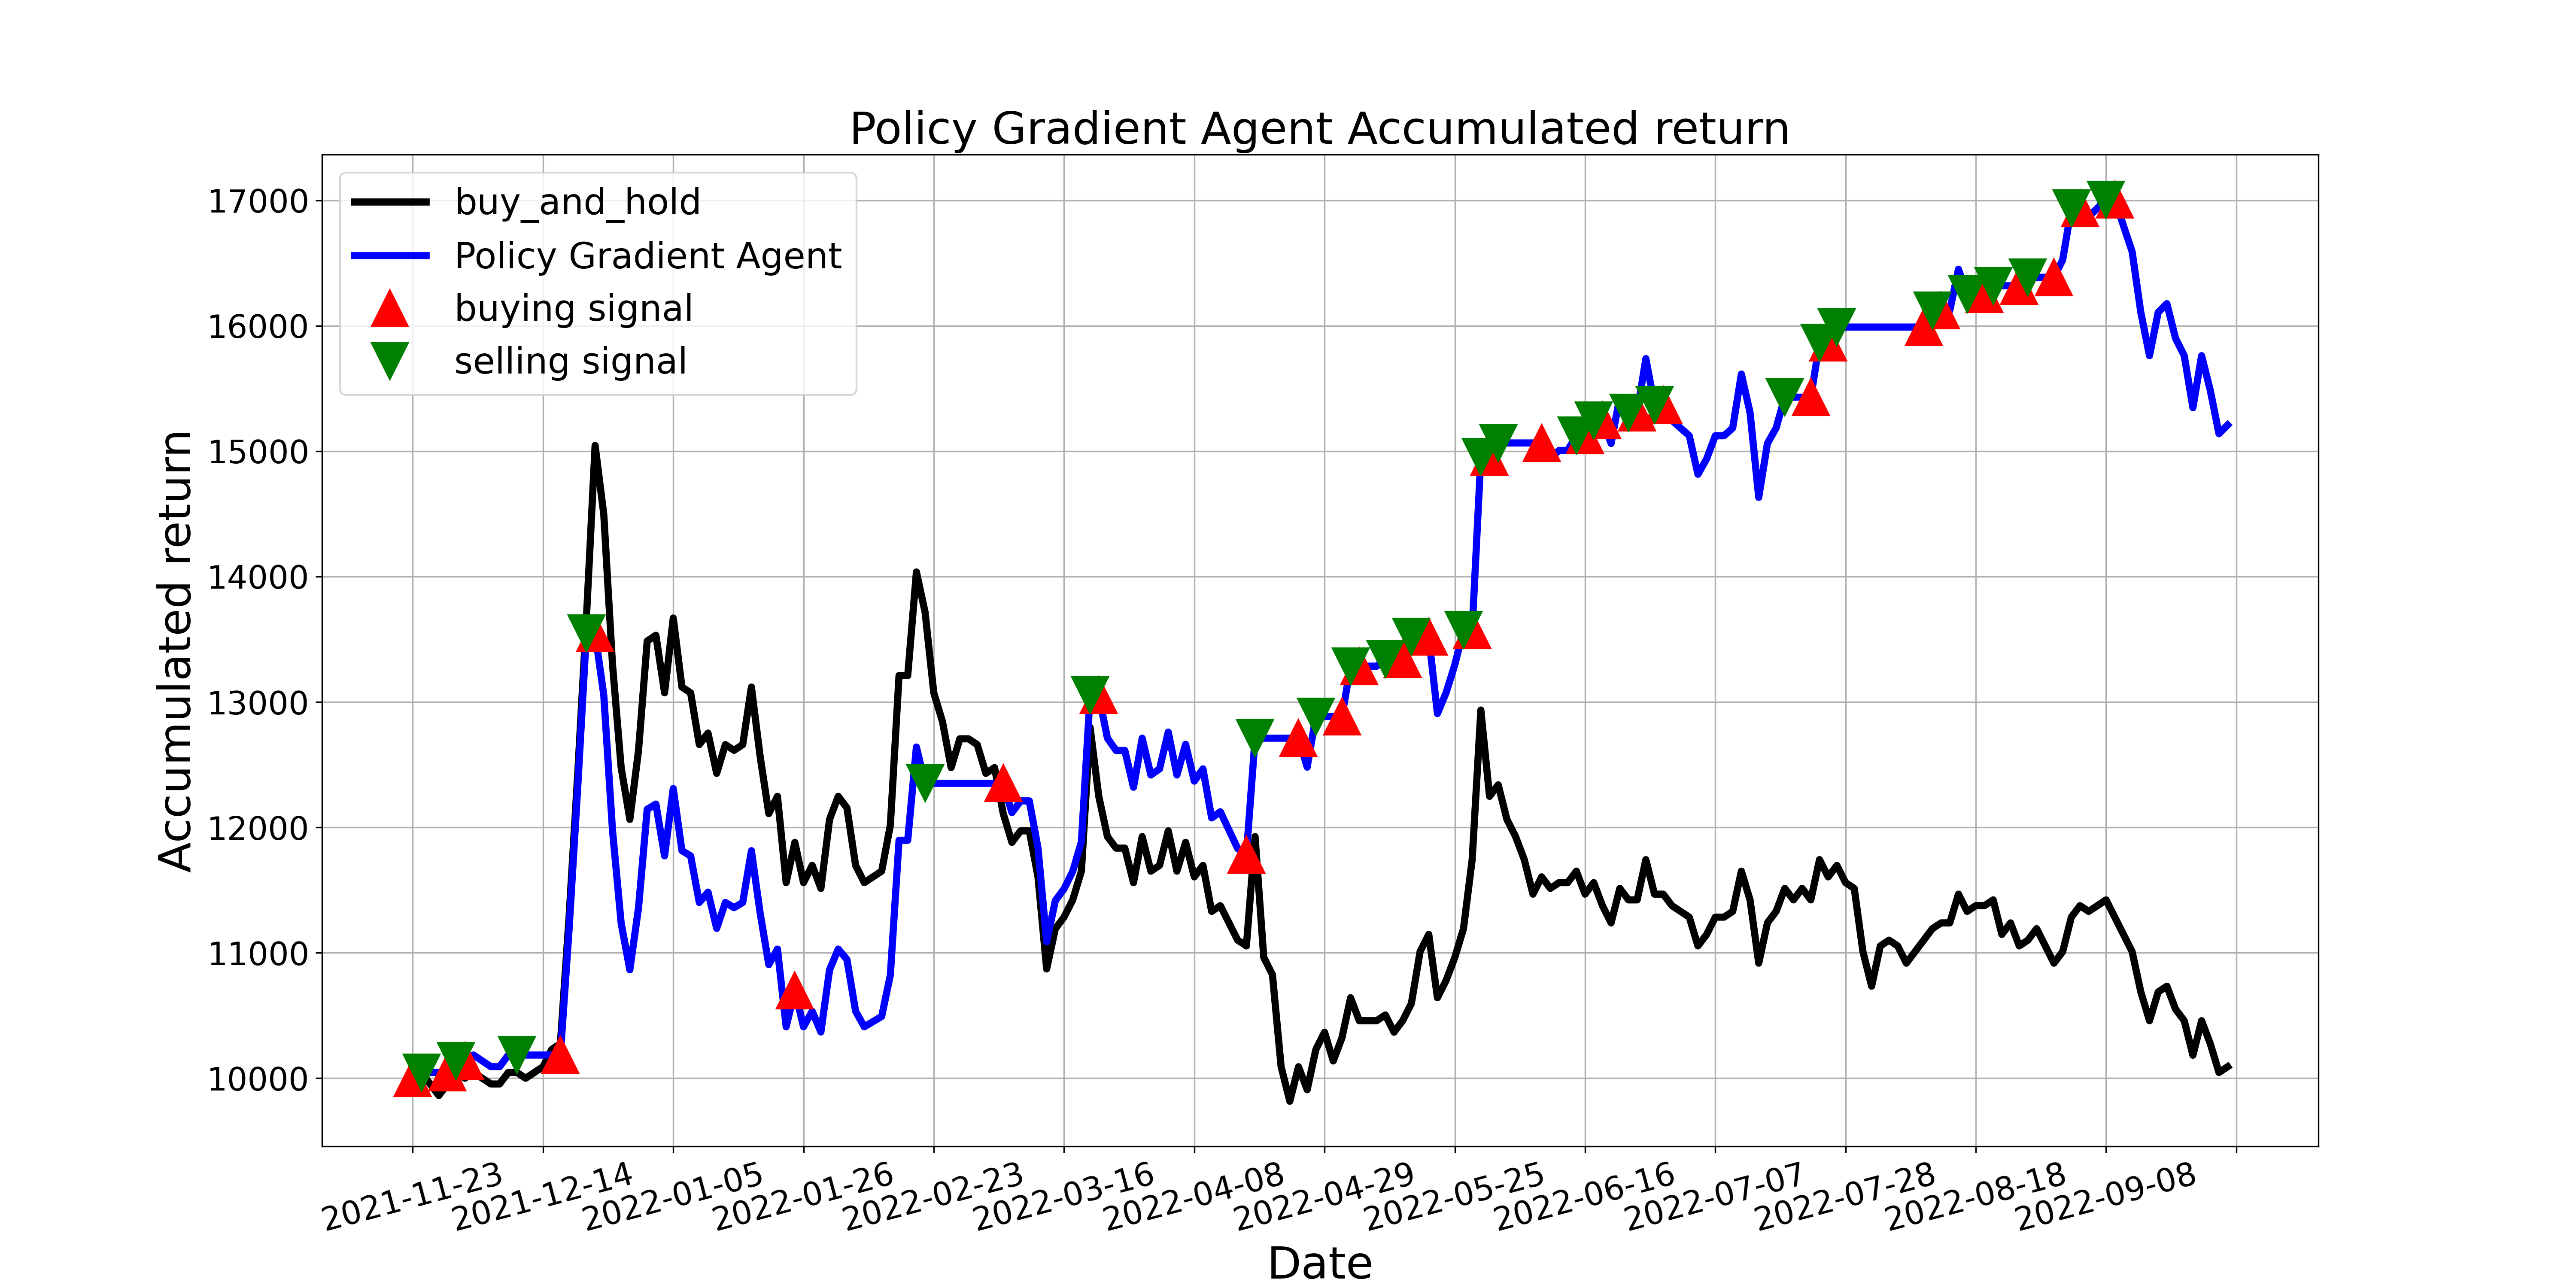

The file beside this chart, header and first rows:
, tradeDate, B&H, action, operation, return
0, 2021-11-23, 10000, 1, 1, 10000
1, 2021-11-24, 10046, 2, 2, 10046
2, 2021-11-25, 9954, 0, 0, 10046
3, 2021-11-26, 9862, 2, 0, 10046
4, 2021-11-29, 9954, 1, 1, 10046
5, 2021-11-30, 10046, 2, 2, 10138
6, 2021-12-01, 10000, 1, 1, 10138
7, 2021-12-02, 10046, 0, 0, 10185
8, 2021-12-03, 10000, 2, 0, 10138
9, 2021-12-06, 9954, 1, 0, 10092
10, 2021-12-07, 9954, 0, 0, 10092
11, 2021-12-08, 10046, 1, 0, 10185
12, 2021-12-09, 10046, 2, 2, 10185
13, 2021-12-10, 10000, 0, 0, 10185
14, 2021-12-13, 10046, 2, 0, 10185
15, 2021-12-14, 10092, 0, 0, 10185
16, 2021-12-15, 10229, 0, 0, 10185
17, 2021-12-16, 10275, 1, 1, 10185
18, 2021-12-17, 11284, 0, 0, 11185
19, 2021-12-20, 12431, 0, 0, 12322
20, 2021-12-21, 13670, 2, 2, 13549
21, 2021-12-22, 15046, 1, 1, 13549
22, 2021-12-23, 14495, 0, 0, 13053
23, 2021-12-24, 13303, 2, 0, 11980
24, 2021-12-27, 12477, 1, 0, 11236
25, 2021-12-28, 12064, 2, 0, 10864
26, 2021-12-29, 12615, 0, 0, 11360
27, 2021-12-30, 13486, 2, 0, 12145
28, 2021-12-31, 13532, 1, 0, 12186
29, 2022-01-04, 13073, 0, 0, 11773
30, 2022-01-05, 13670, 2, 0, 12310
31, 2022-01-06, 13119, 1, 0, 11814
32, 2022-01-07, 13073, 2, 0, 11773
33, 2022-01-10, 12660, 1, 0, 11401
34, 2022-01-11, 12752, 2, 0, 11484
35, 2022-01-12, 12431, 1, 0, 11195
36, 2022-01-13, 12660, 2, 0, 11401
37, 2022-01-14, 12615, 0, 0, 11360
38, 2022-01-17, 12660, 2, 0, 11401
39, 2022-01-18, 13119, 1, 0, 11814
40, 2022-01-19, 12569, 0, 0, 11319
41, 2022-01-20, 12110, 1, 0, 10906
42, 2022-01-21, 12248, 0, 0, 11030
43, 2022-01-24, 11560, 2, 0, 10410
44, 2022-01-25, 11881, 1, 1, 10699
45, 2022-01-26, 11560, 0, 0, 10410
46, 2022-01-27, 11697, 2, 0, 10534
47, 2022-01-28, 11514, 0, 0, 10369
48, 2022-02-07, 12064, 2, 0, 10865
49, 2022-02-08, 12248, 1, 0, 11030
50, 2022-02-09, 12156, 2, 0, 10947
51, 2022-02-10, 11697, 1, 0, 10534
52, 2022-02-11, 11560, 2, 0, 10410
53, 2022-02-14, 11605, 0, 0, 10451
54, 2022-02-15, 11651, 1, 0, 10493
55, 2022-02-16, 12018, 2, 0, 10823
56, 2022-02-17, 13211, 0, 0, 11897
57, 2022-02-18, 13211, 2, 0, 11897
58, 2022-02-21, 14037, 0, 0, 12641
59, 2022-02-22, 13715, 2, 2, 12352
... 150 more rows
